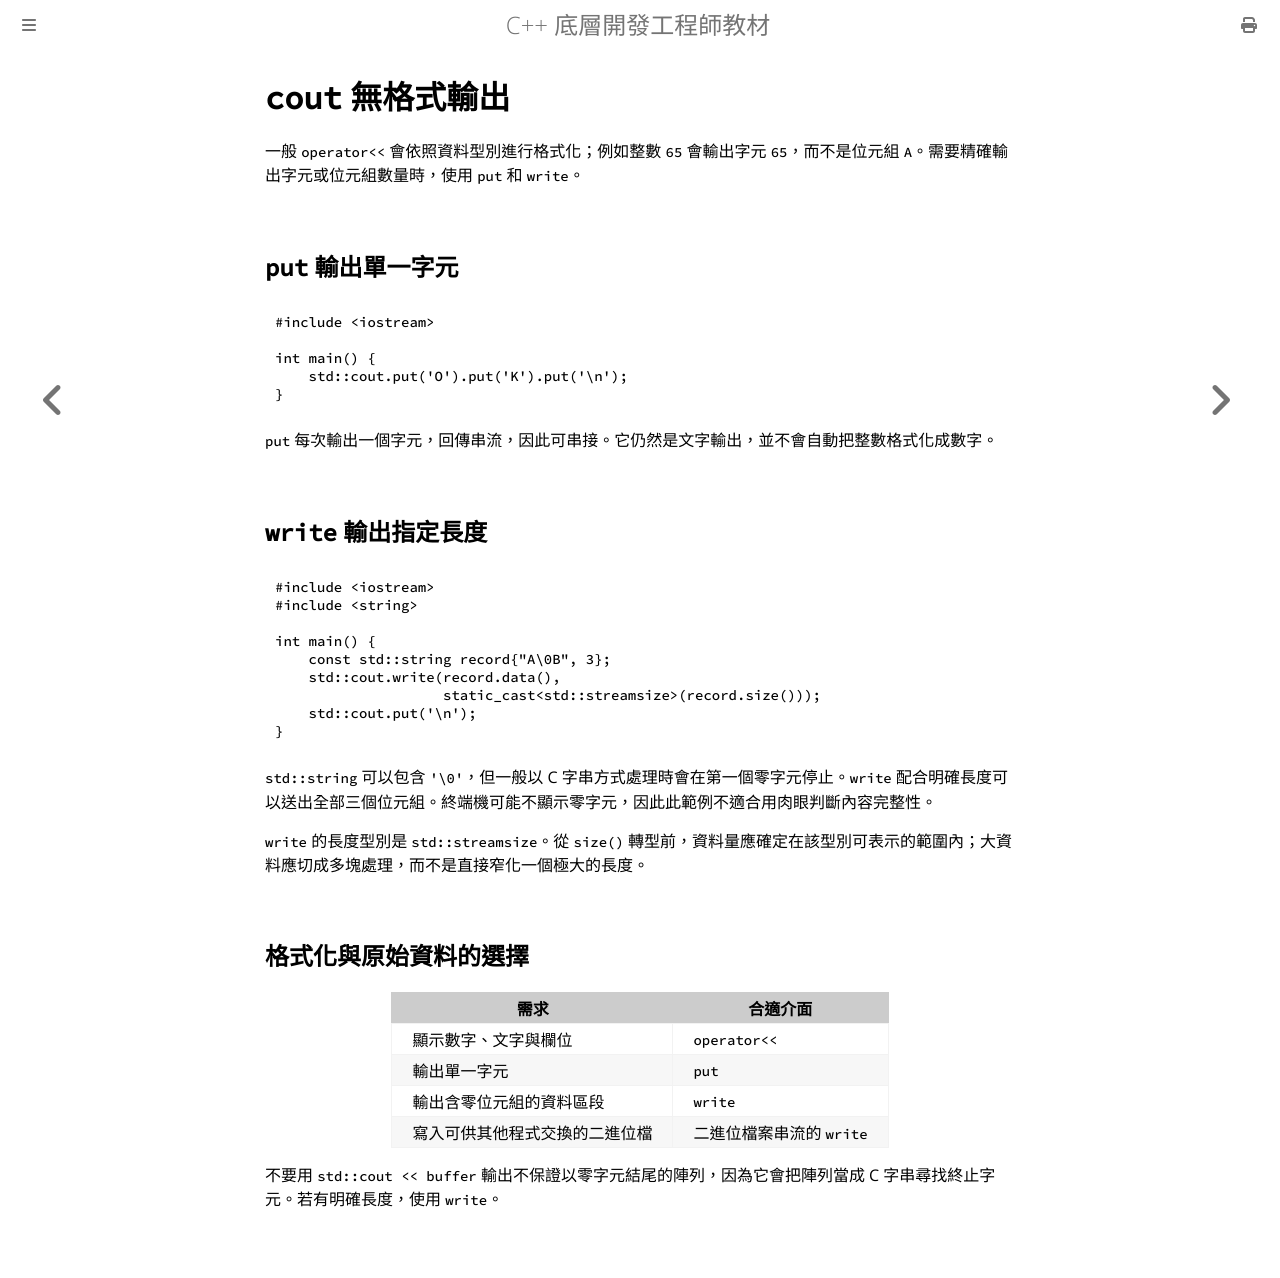

repository: haotingjet-cpu/learn-cpp · page: chapter_6/section_2.html · generator: mdbook

# `cout` 無格式輸出

一般 `operator<<` 會依照資料型別進行格式化；例如整數 `65` 會輸出字元 `65`，而不是位元組 `A`。需要精確輸出字元或位元組數量時，使用 `put` 和 `write`。

## `put` 輸出單一字元

```cpp
#include <iostream>

int main() {
    std::cout.put('O').put('K').put('\n');
}
```

`put` 每次輸出一個字元，回傳串流，因此可串接。它仍然是文字輸出，並不會自動把整數格式化成數字。

## `write` 輸出指定長度

```cpp
#include <iostream>
#include <string>

int main() {
    const std::string record{"A\0B", 3};
    std::cout.write(record.data(),
                    static_cast<std::streamsize>(record.size()));
    std::cout.put('\n');
}
```

`std::string` 可以包含 `'\0'`，但一般以 C 字串方式處理時會在第一個零字元停止。`write` 配合明確長度可以送出全部三個位元組。終端機可能不顯示零字元，因此此範例不適合用肉眼判斷內容完整性。

`write` 的長度型別是 `std::streamsize`。從 `size()` 轉型前，資料量應確定在該型別可表示的範圍內；大資料應切成多塊處理，而不是直接窄化一個極大的長度。

## 格式化與原始資料的選擇

| 需求 | 合適介面 |
|---|---|
| 顯示數字、文字與欄位 | `operator<<` |
| 輸出單一字元 | `put` |
| 輸出含零位元組的資料區段 | `write` |
| 寫入可供其他程式交換的二進位檔 | 二進位檔案串流的 `write` |

不要用 `std::cout << buffer` 輸出不保證以零字元結尾的陣列，因為它會把陣列當成 C 字串尋找終止字元。若有明確長度，使用 `write`。
